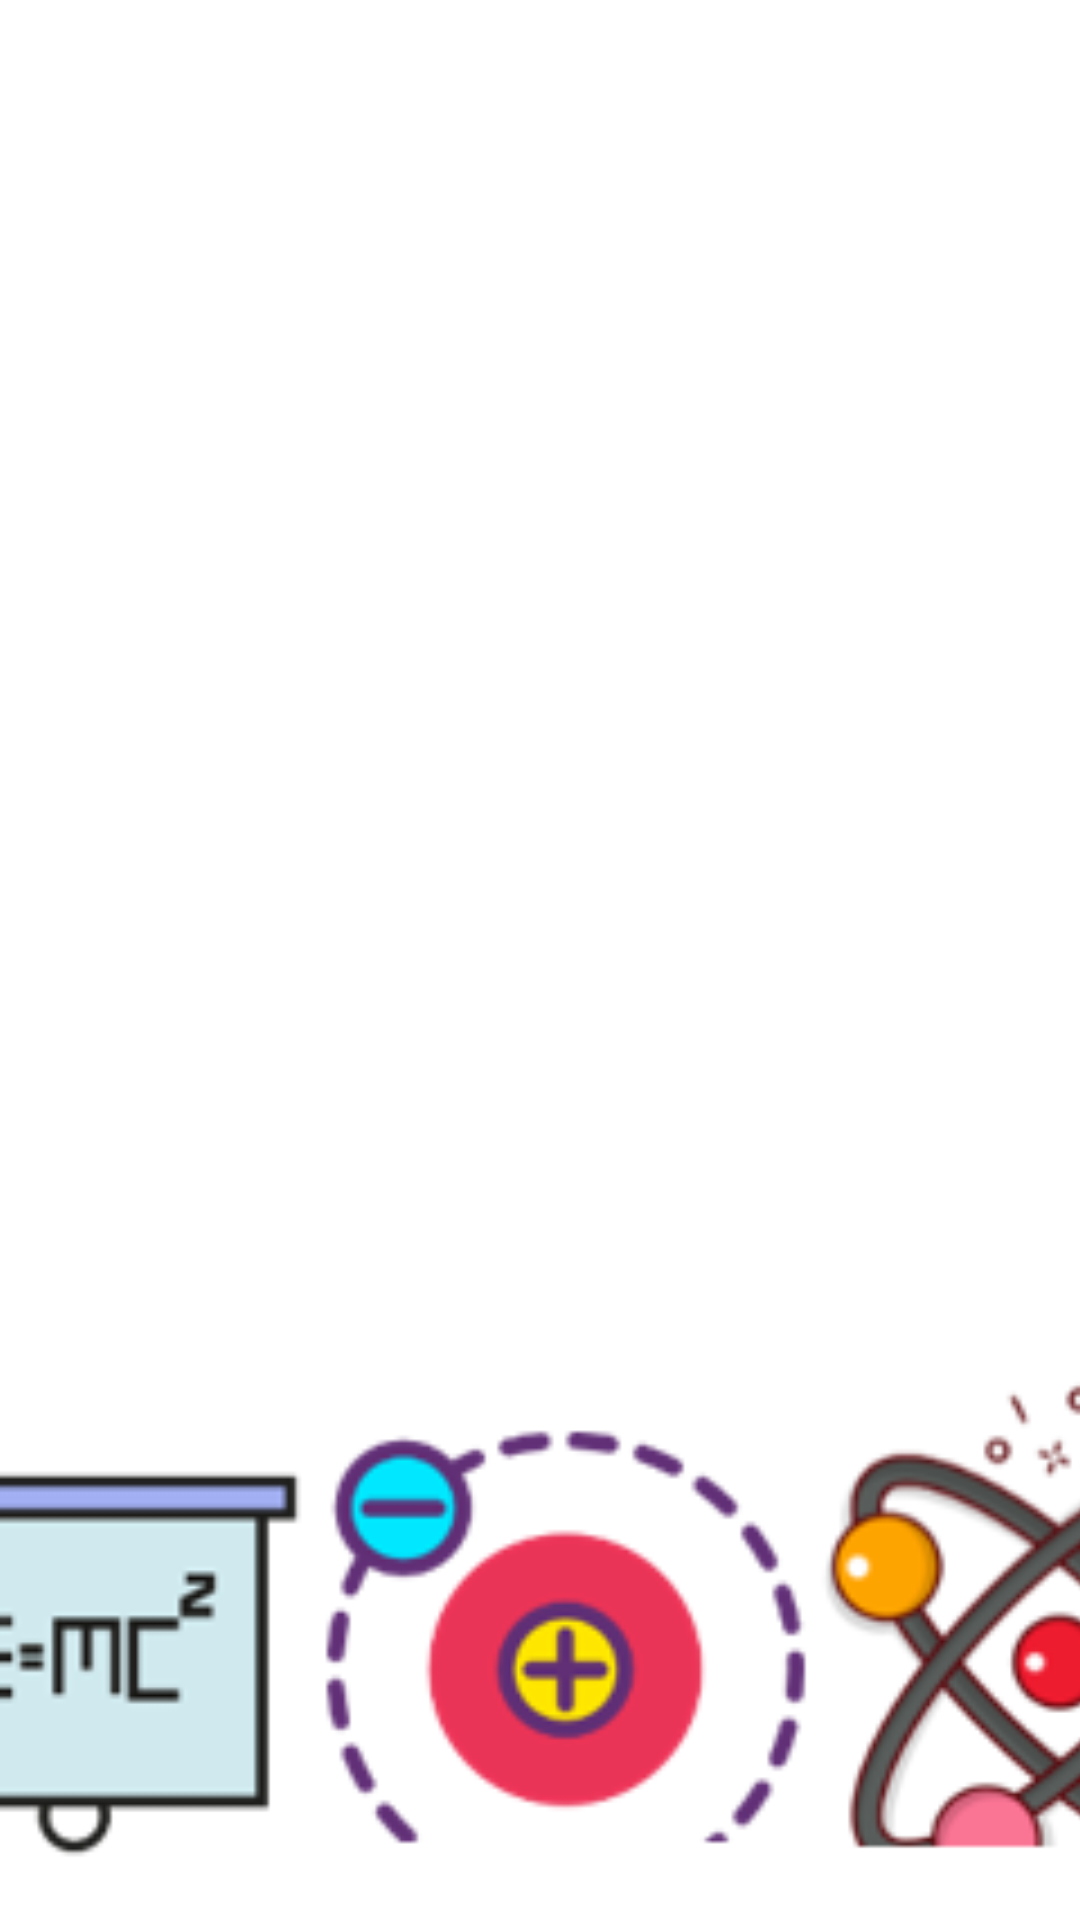

Produce the Android XML layout that renders to this screen, including the resource entries it uses.
<!-- AndroidManifest.xml: application theme Theme.Newtoons_Toolbox -->
<!-- res/layout/activity_act_al_resultados.xml -->
<?xml version="1.0" encoding="utf-8"?>
<LinearLayout xmlns:android="http://schemas.android.com/apk/res/android"
xmlns:app="http://schemas.android.com/apk/res-auto"
xmlns:tools="http://schemas.android.com/tools"
android:layout_width="match_parent"
android:layout_height="match_parent"
android:orientation="vertical"
android:layout_marginTop="120sp"
tools:context=".ACT_AL_Resultados">

<TextView
    android:id="@+id/txtResultadoAl"
    android:textSize="18dp"
    android:textColor="@color/black"
    android:layout_width="match_parent"
    android:layout_height="wrap_content" />

<ImageView
    android:id="@+id/imageView12"
    android:layout_width="497dp"
    android:layout_height="900dp"
    android:layout_marginLeft="-79dp"
    app:srcCompat="@drawable/captura_de_pantalla_2025_05_28_221107" />
</LinearLayout>
<!-- resources referenced by this layout -->
<resources>
  <!-- drawable captura_de_pantalla_2025_05_28_221107: png bitmap (drawable, 29928 bytes) -->
  <style name="Theme.Newtoons_Toolbox" parent="Theme.MaterialComponents.DayNight.DarkActionBar">
          
          <item name="colorPrimary">@color/purple_500</item>
          <item name="colorPrimaryVariant">@color/purple_700</item>
          <item name="colorOnPrimary">@color/white</item>
          
          <item name="colorSecondary">@color/teal_200</item>
          <item name="colorSecondaryVariant">@color/teal_700</item>
          <item name="colorOnSecondary">@color/black</item>
          
          <item name="android:statusBarColor">?attr/colorPrimaryVariant</item>
          
      </style>
  <!-- not gathered from this repository: default colours our renderer supplied (Android Studio template values) -->
  <color name="purple_500">#FF6200EE</color>
  <color name="purple_700">#FF3700B3</color>
  <color name="teal_200">#FF03DAC5</color>
  <color name="teal_700">#FF018786</color>
  <color name="black">#FF000000</color>
  <color name="white">#FFFFFFFF</color>
</resources>
